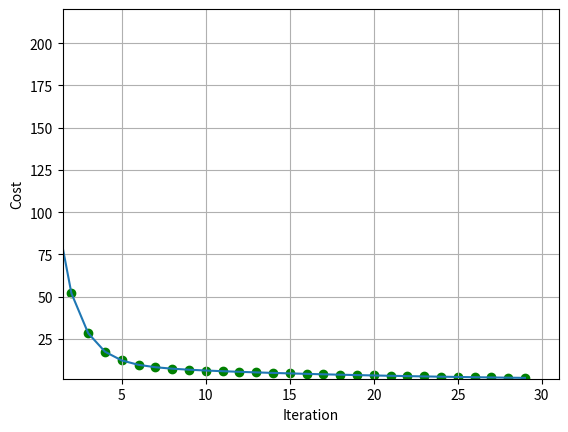

Source code (Python):
# neural network with one neuran, one input and one output

weight = 0.1 # arbitrary value for the slope
learning_rate = 0.1
bias = 0.1 # arbitrary value for the bias for testing. Use random values for real

inputs = [1, 2, 3, 4,]
targets = [12, 14, 16, 18,]


# function that takes input and returns slope*input
def predict(input):
    return weight*input+bias


# train the network
weights = []
costs = []
epochs = 30 # number of times to train the network (iterations)

for _ in range(epochs):
    pred = [predict(i) for i in inputs] # predict the output for each input and store in pred array
    errors = [(targets[i] - pred[i]) ** 2 for i in range(len(targets))] # calculate the error for each input and store in errors array
    cost = sum(errors) / len(targets) # calculate the cost of the network (indicates how well the network is performing)

    # print the weight and cost of the network with 2 decimal places
    print(f"Weight: {weight:.2f}, Bias: {bias:.2f}, Cost: {cost:.2f}")
    
    errors_d = [(2 * (pred[i] - targets[i])) for i in range(len(targets))] # calculate the derivative of the error for each input and store in errors_d array
    weight_d = [(errors_d[i] * inputs[i]) for i in range(len(targets))] # calculate the derivative of the weight for each input and store in weight_d array
    bias_d = [(errors_d[i] * 1) for i in range(len(targets))] # calculate the derivative of the bias for each input and store in bias_d array

    weight_d_avg = sum(weight_d) / len(targets) # calculate the average derivative of the weight for each input and store in weight_d_avg array
    weight -= weight_d_avg * learning_rate # update the weight of the network
    bias -= (sum(bias_d)/len(bias_d))*learning_rate # update the bias of the network

    weights.append(weight) # store the weight in the weights array
    costs.append(cost) # store the cost in the costs array
    



# show a graph of the costs and iteration as points with green and red lines
# cost function on graph
import matplotlib.pyplot as plt
plt.plot(costs)
plt.ylabel('Cost')
plt.xlabel('Iteration')
# show a grid in the plot
plt.grid(True)
# shot every data point in the plot
plt.scatter(range(epochs), costs, color='green')
# expand x axis and y axis to show all data points so the graph is not squashed
plt.axis([min(costs)-0.5, epochs+1, min(costs)-0.5, max(costs)+1])
# show clear line at x-axis and y-axis
plt.axhline(y=0, color='red')
plt.axvline(x=0, color='red')
plt.show()

# test the network with new input (test data)
test_input = [5, 6]
test_targets = [20, 22]
pred = [predict(i) for i in test_input]
# print the predicted output and the actual output
for i in range(len(test_targets)):
    print(f"Input: {test_input[i]}, Target: {test_targets[i]}, Prediction: {pred[i]}")
    